pico-8 play session: hold ← + tap ❎, after a click and taps of 🅾, ❎, 🅾+❎, 🅾 in the second before t = 0

[t = 1 s] hold ← ~1s, tap ❎ ~2×
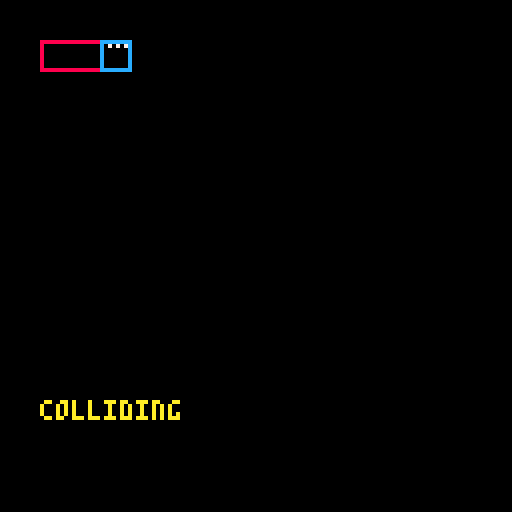
[t = 4 s] hold ← ~4s, tap ❎ ~7×
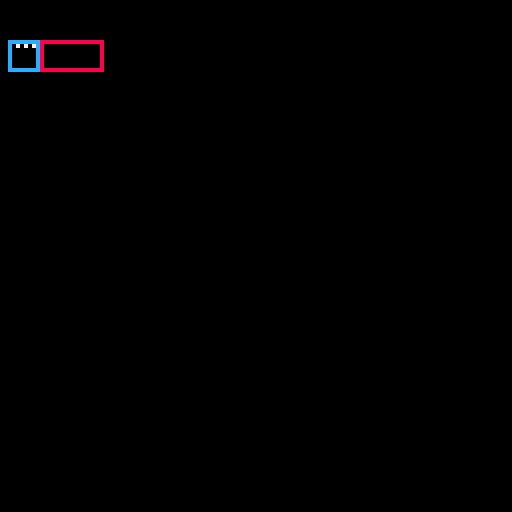
[t = 6 s] hold ← ~6s, tap ❎ ~10×
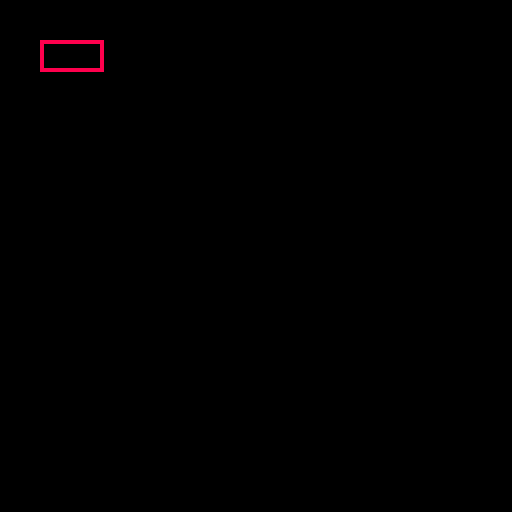

pico-8 cartridge
version 43
__lua__
local sq1={
	x=10,y=10,w=16,h=8
}

local sq2={
	x=30,y=10,w=8,h=8
}

function _update()
	if btnp(⬆️) then
		sq2.y-=1
	elseif btnp(⬇️) then
		sq2.y+=1
	elseif btnp(⬅️) then
		sq2.x-=1
	elseif btnp(➡️) then
		sq2.x+=1
	end
end

function _draw()
	cls()
 rrect(sq1.x,sq1.y,sq1.w,sq1.h,0,8)
-- rrect(sq2.x,sq2.y,sq2.w,sq2.h,0,12)
	rect(sq2.x,sq2.y,sq2.x+sq2.w-1,sq2.y+sq2.h-1,12)
	circ(sq2.x+2,sq2.y+1,0,7)
	circ(sq2.x+4,sq2.y+1,0,7)
	circ(sq2.x+6,sq2.y+1,0,7)
	if colliding(sq1,sq2) then
		print("colliding",10,100,10)
	end
end

function colliding(a,b)
	return (
		a.x<b.x+b.w and
		b.x<a.x+a.w and
		a.y<b.y+b.h and
		b.y<a.y+a.h
	)
end
__gfx__
00000000000000000000000000000000000000000000000000000000000000000000000000000000000000000000000000000000000000000000000000000000
00000000000000000000000000000000000000000000000000000000000000000000000000000000000000000000000000000000000000000000000000000000
00700700000000000000000000000000000000000000000000000000000000000000000000000000000000000000000000000000000000000000000000000000
00077000000000000000000000000000000000000000000000000000000000000000000000000000000000000000000000000000000000000000000000000000
00077000000000000000000000000000000000000000000000000000000000000000000000000000000000000000000000000000000000000000000000000000
00700700000000000000000000000000000000000000000000000000000000000000000000000000000000000000000000000000000000000000000000000000
